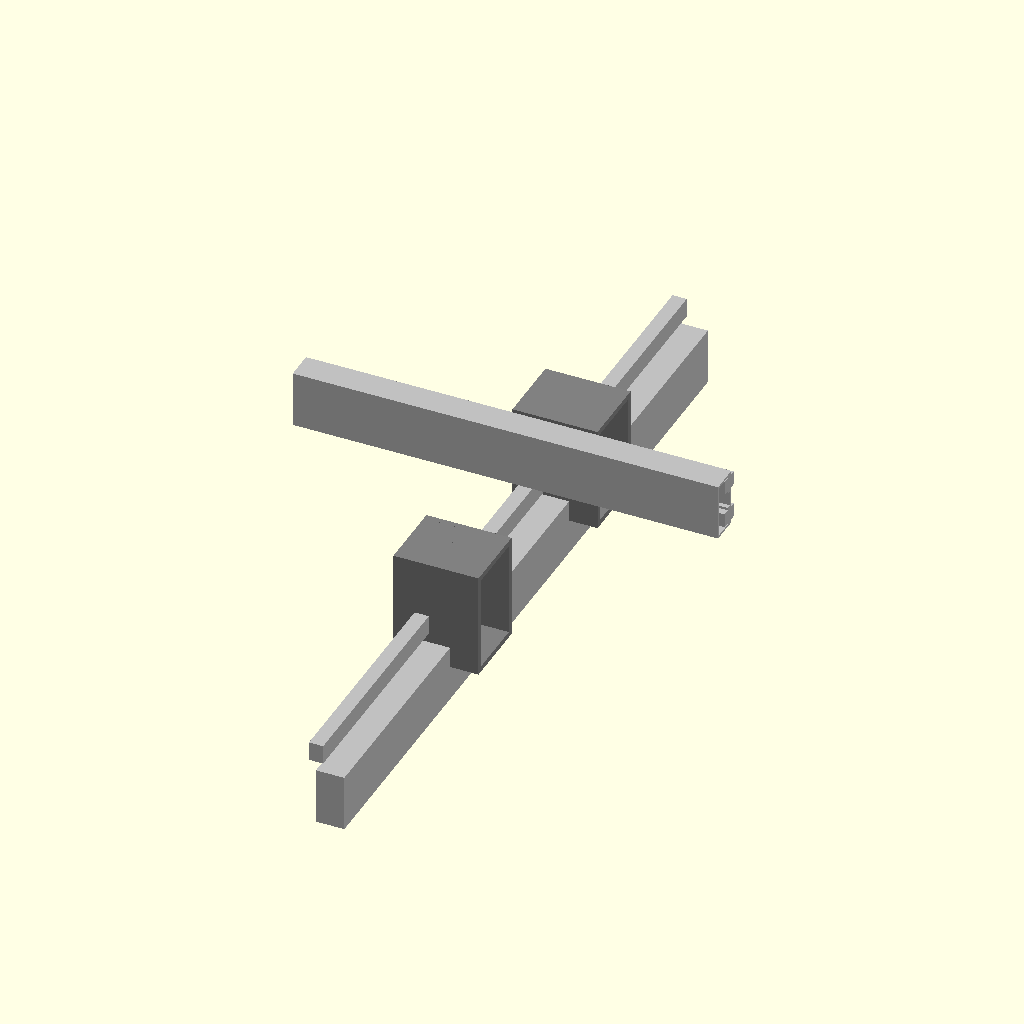
Cell 1: rendered with the file's own defaults.
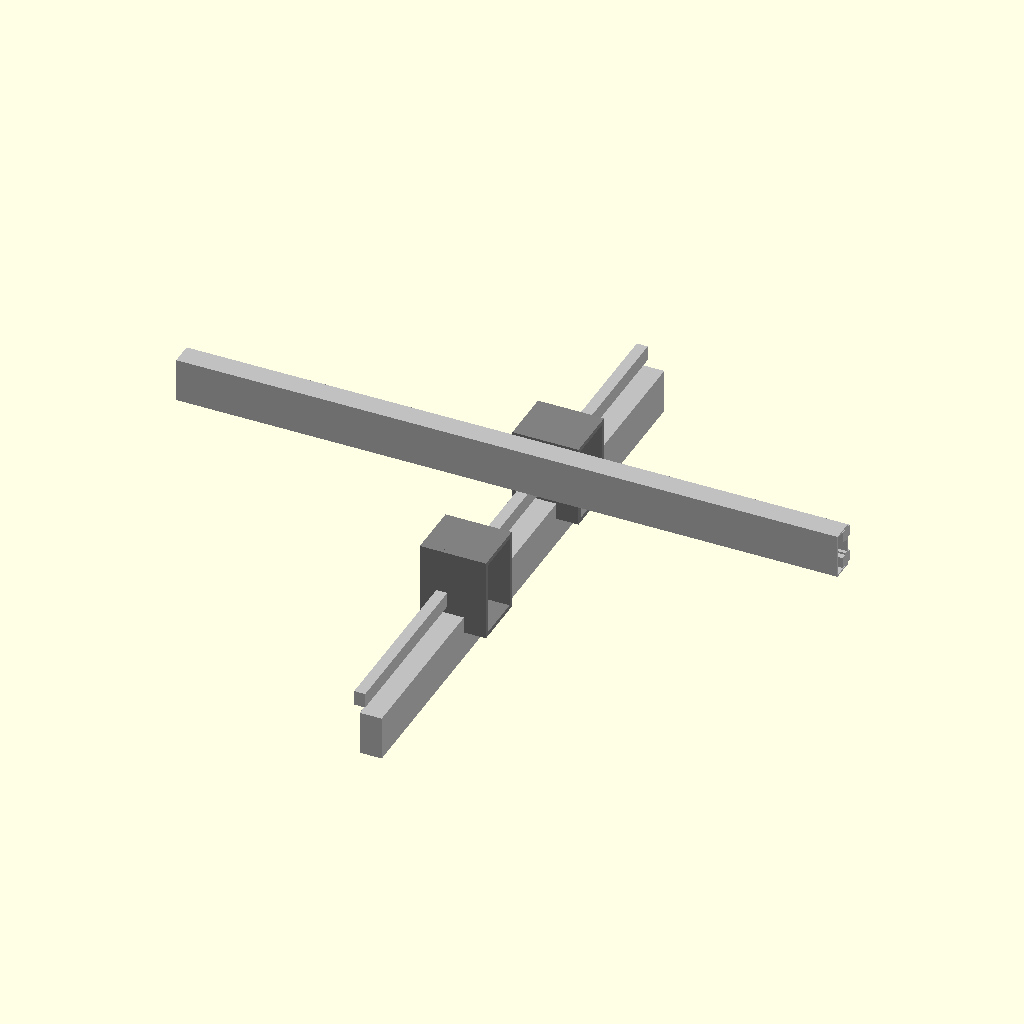
Cell 2: the same model with x_travel = 1200.
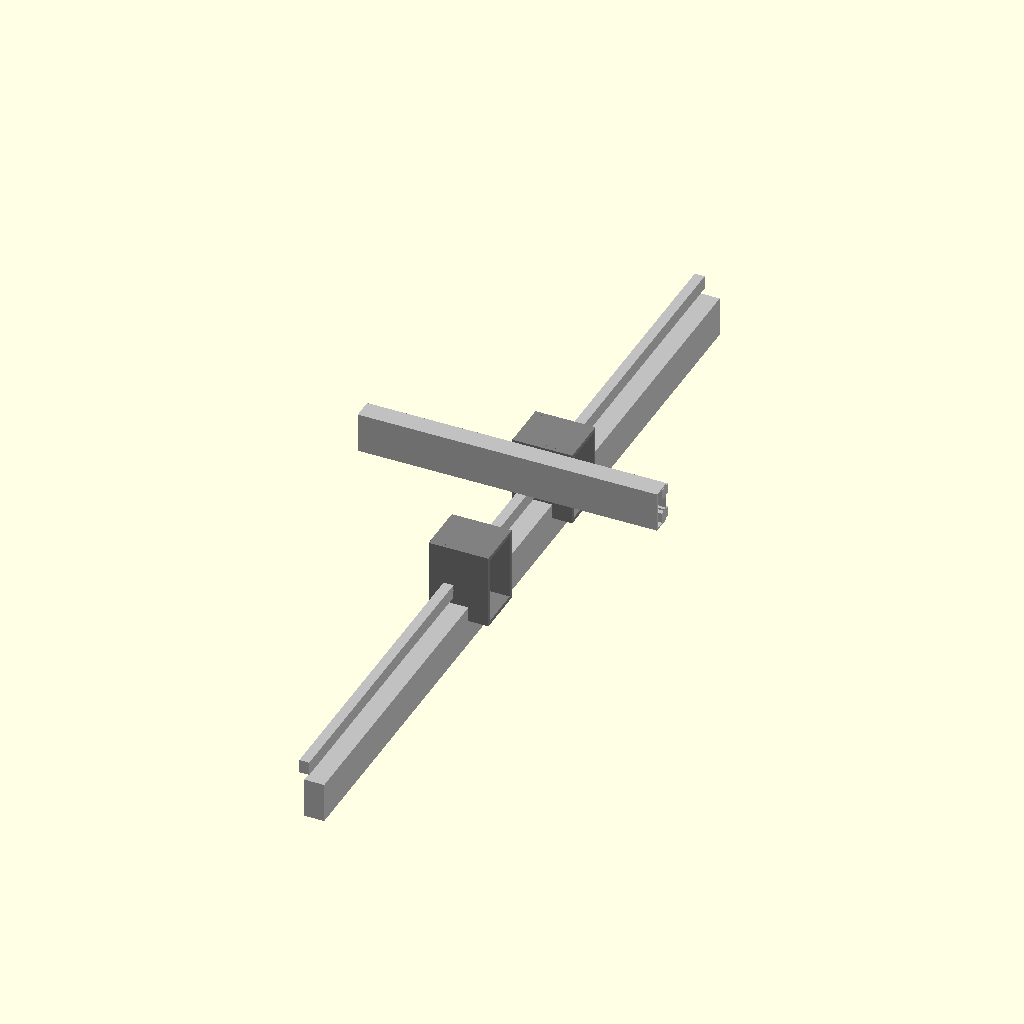
Cell 3: the same model with y_travel = 1200.
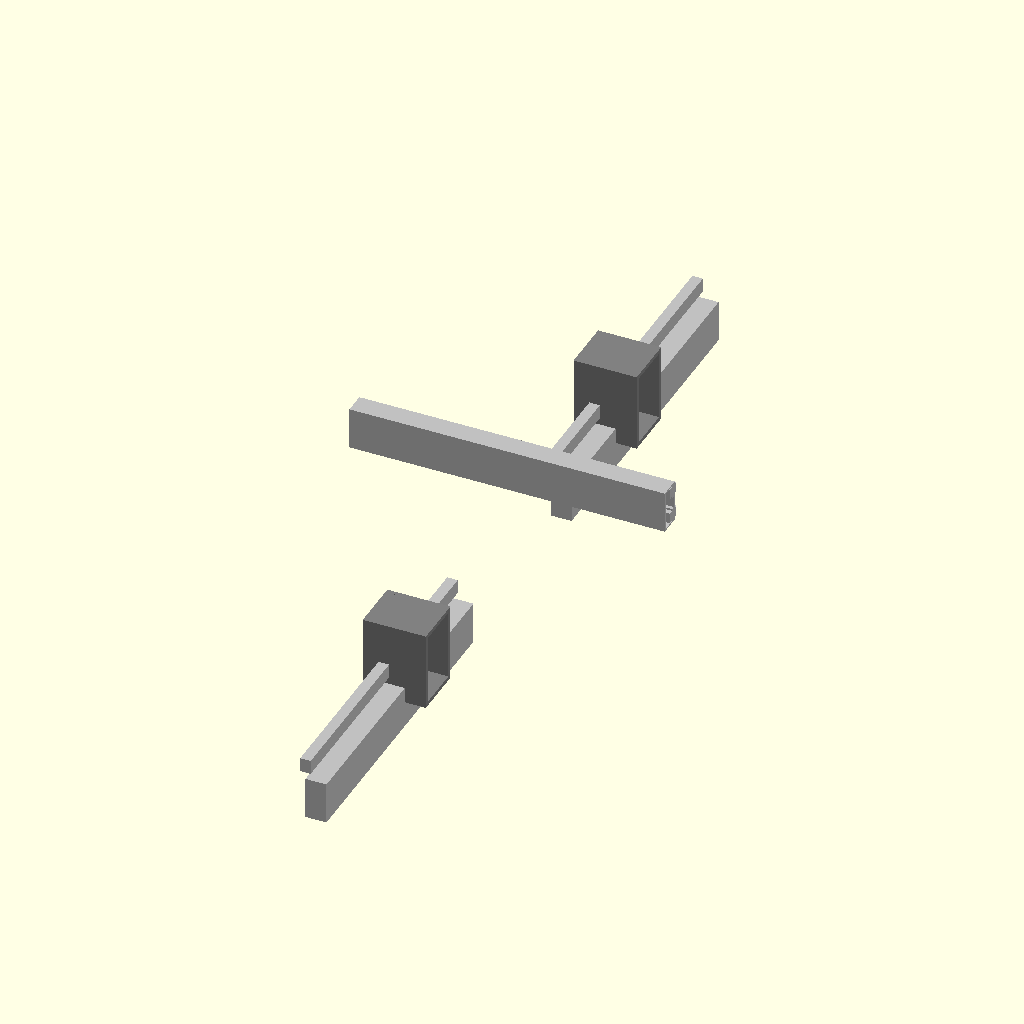
Cell 4 — y_axis_spacing set to 1000, the other parameters unchanged.
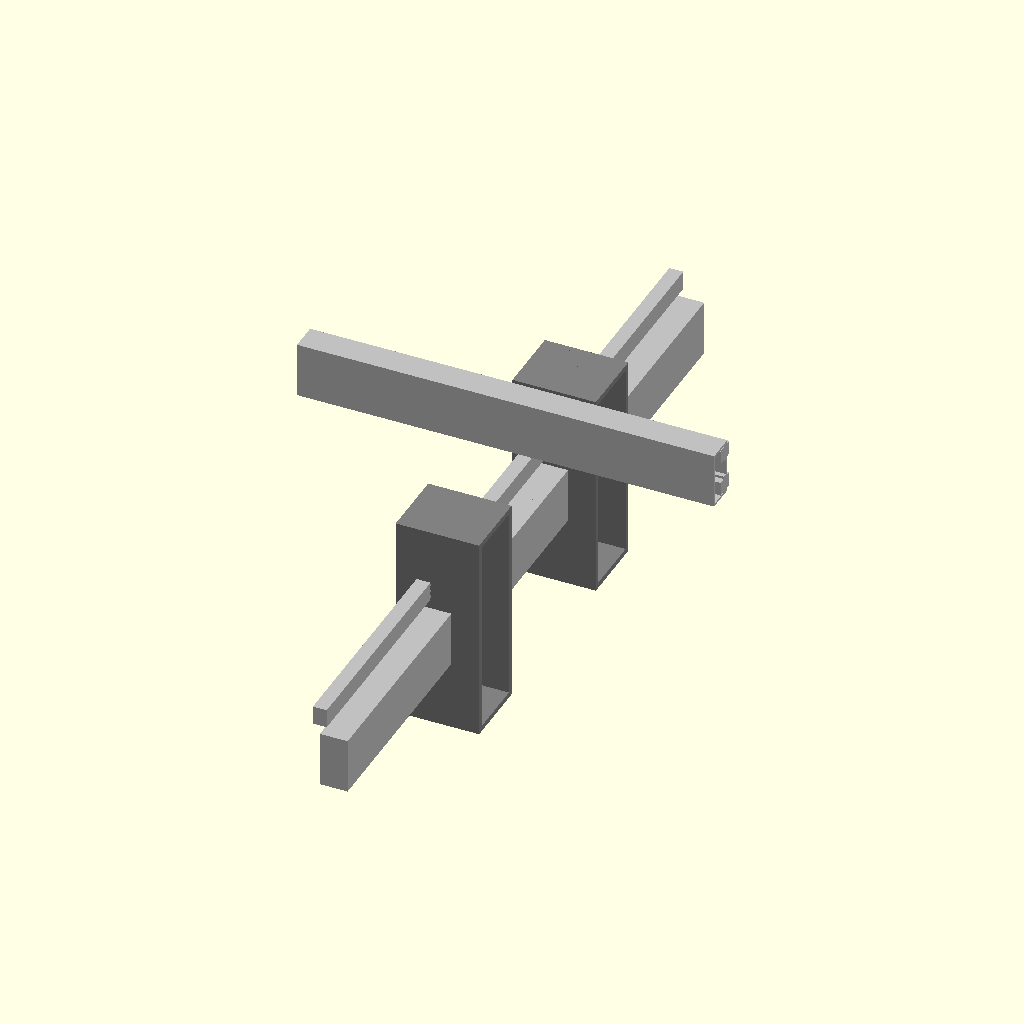
Cell 5 — extension_web_height set to 300, the other parameters unchanged.
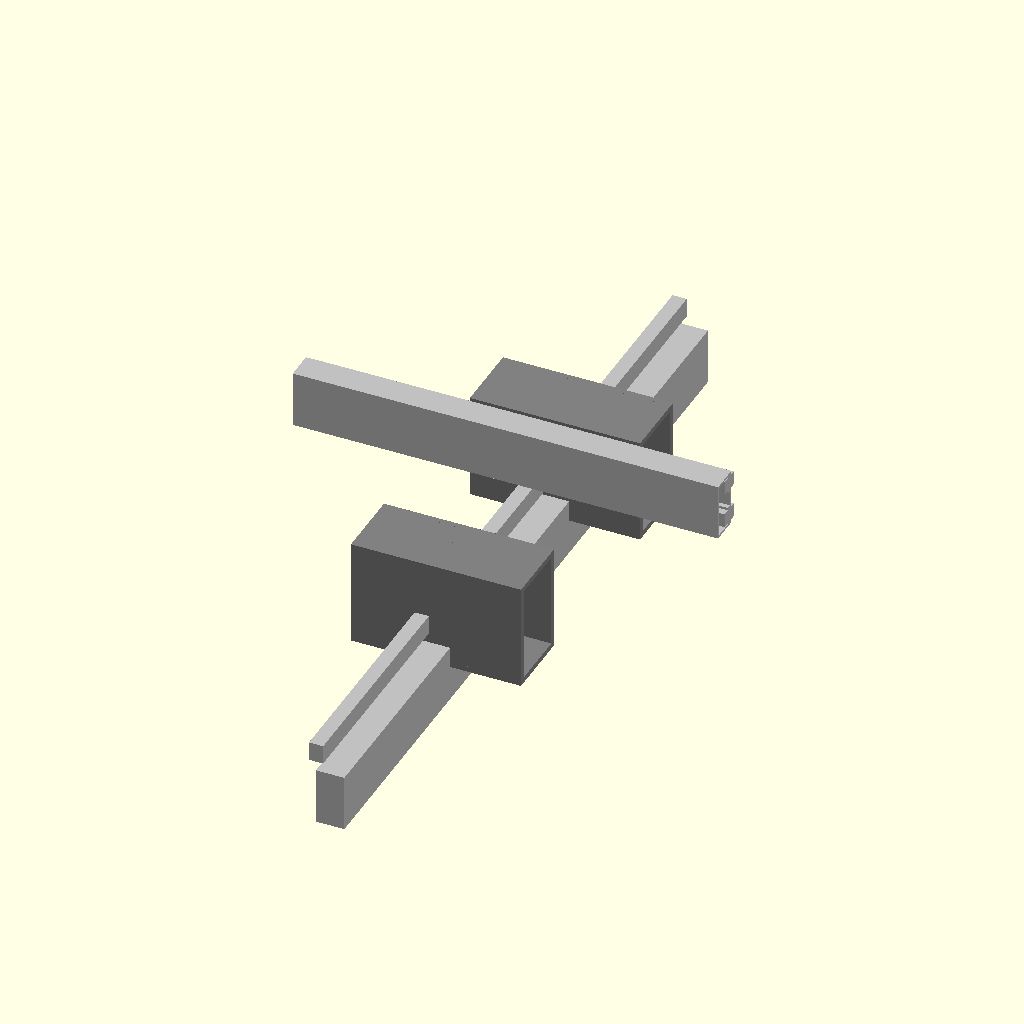
Cell 6: extension_flange_width = 240 (everything else at default).
All cells are drawn from the same view direction (rotation 55°, 0°, 25°, orthographic, colour scheme Cornfield), but the view is re-fitted for each cell, so position and scale can differ between cells as well as the parameter.
Source of the model, design/cnc_gantry.scad:
// CNC Gantry Main Assembly
// Complete parametric assembly of CNC router gantry system
//
// Components:
// - X-axis: C-Beam 40x80 + dual HGR20 rails (hybrid I-beam)
// - Y-axes: Dual C-Beam 40x80 + single HGR20 rails
// - Y-extension plates: Laser-welded steel I-beams
//
// Coordinate system:
//   X: Left-right (gantry travel)
//   Y: Front-back (table direction)
//   Z: Up-down (spindle direction)

use <components/c_beam_40x80.scad>
use <components/hgr20_rail.scad>
use <components/x_gantry.scad>
use <components/y_extension.scad>

// Machine parameters
x_travel = 600;         // mm
y_travel = 600;         // mm
y_axis_spacing = 500;   // mm (distance between Y-axis rails)

// Extension plate parameters
extension_web_height = 150;
extension_flange_width = 120;
extension_depth = 100;
extension_thickness = 8;

// Position parameters
x_gantry_z = 200;       // mm (height of X-gantry above Y-rails)

// Full CNC gantry assembly
module cnc_gantry_assembly() {
    // Left Y-axis rail (C-Beam + HGR20)
    translate([0, -y_axis_spacing/2, 0])
        rotate([0, 0, 90])
        color("silver") {
            c_beam(y_travel);
            translate([0, 40/2, 80/2 + 27/2])
                hgr20_rail(y_travel);
        }

    // Right Y-axis rail
    translate([0, y_axis_spacing/2, 0])
        rotate([0, 0, 90])
        color("silver") {
            c_beam(y_travel);
            translate([0, 40/2, 80/2 + 27/2])
                hgr20_rail(y_travel);
        }

    // X-gantry (at center position)
    translate([0, 0, x_gantry_z])
        color("silver")
        x_gantry_hybrid(x_travel);

    // Left Y-extension plate
    translate([0, -y_axis_spacing/2 + 40/2 + extension_depth/2, x_gantry_z - extension_web_height/2 - 40])
        color("gray")
        y_extension_plate(extension_web_height, extension_flange_width, extension_depth, extension_thickness, false);

    // Right Y-extension plate
    translate([0, y_axis_spacing/2 - 40/2 - extension_depth/2, x_gantry_z - extension_web_height/2 - 40])
        color("gray")
        y_extension_plate(extension_web_height, extension_flange_width, extension_depth, extension_thickness, false);
}

// X-gantry subsystem for isolated FEM analysis
module x_gantry_subsystem(x_pos = 0) {
    translate([x_pos, 0, 0]) {
        // X-gantry beam
        x_gantry_hybrid(x_travel);

        // Left extension plate (attached)
        translate([0, -x_travel/2 + extension_depth/2, -extension_web_height/2 - 40])
            y_extension_plate(extension_web_height, extension_flange_width, extension_depth, extension_thickness, false);

        // Right extension plate (attached)
        translate([0, x_travel/2 - extension_depth/2, -extension_web_height/2 - 40])
            y_extension_plate(extension_web_height, extension_flange_width, extension_depth, extension_thickness, false);
    }
}

// Export modules for FEM
module export_full_assembly() {
    cnc_gantry_assembly();
}

module export_x_gantry_with_extensions() {
    x_gantry_subsystem();
}

// Test render
if ($preview) {
    cnc_gantry_assembly();
}
Customizer parameters (derived from the source; name, type, default, range or options):
x_travel: number, default 600
y_travel: number, default 600
y_axis_spacing: number, default 500
extension_web_height: number, default 150
extension_flange_width: number, default 120
extension_depth: number, default 100
extension_thickness: number, default 8
x_gantry_z: number, default 200
